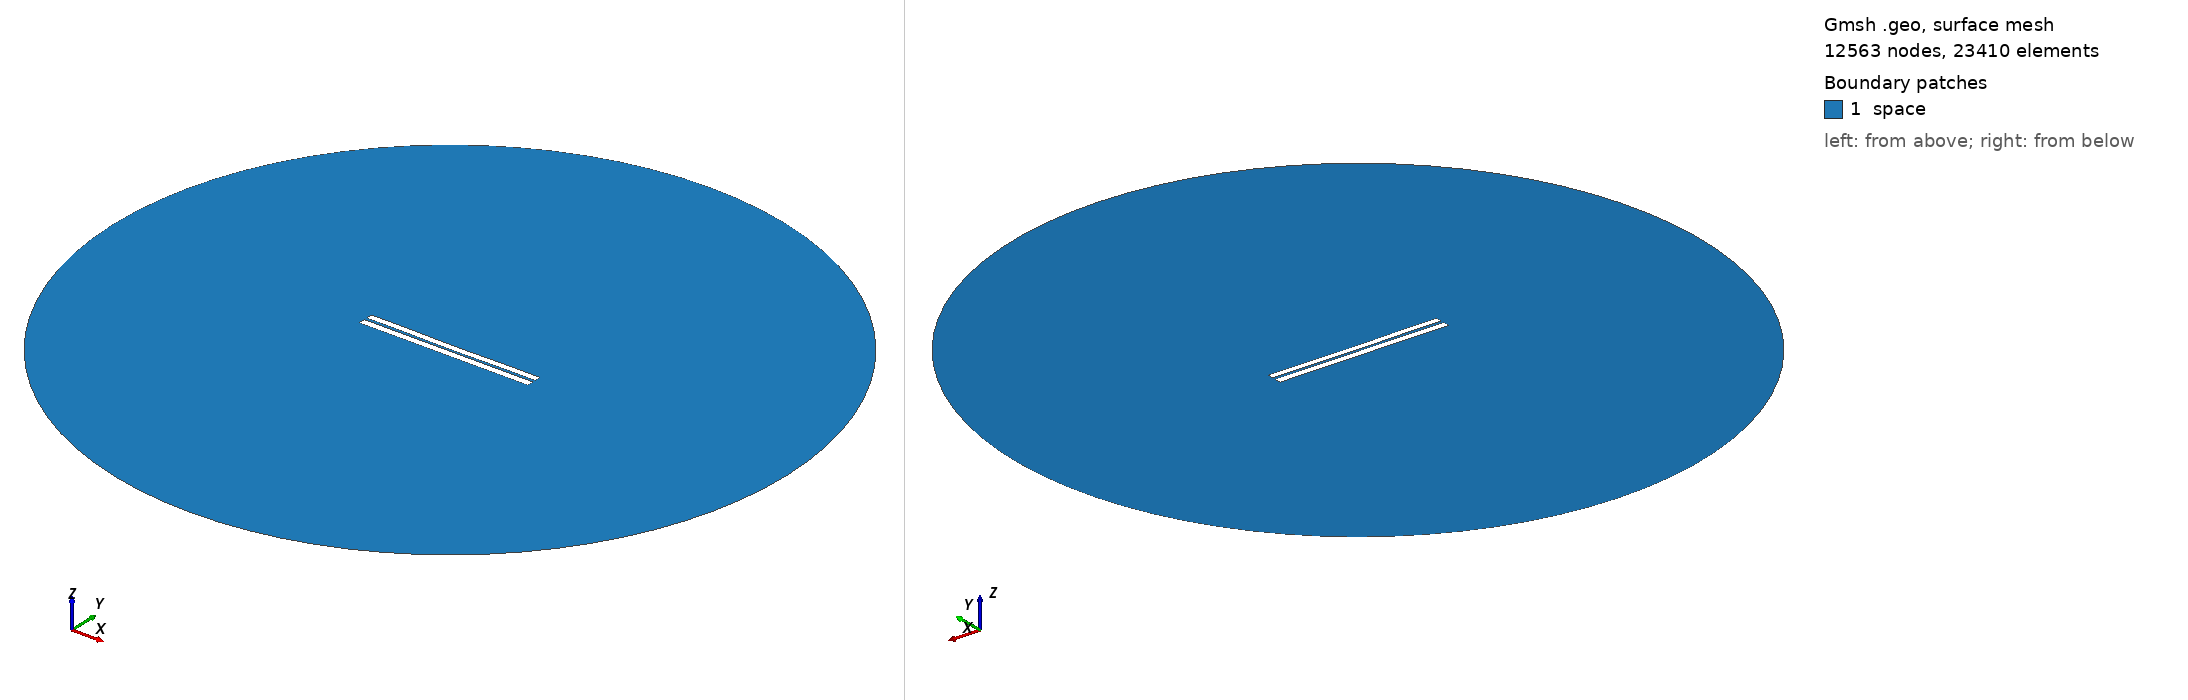

Gmsh geometry script, surface-meshed: 12563 nodes, 23410 surface elements. Boundary patches (legend numbers): 1 space. Left view from above one corner, right view from below the opposite corner. Legend entries are the model's physical surfaces. The drawing asked Gmsh for element sizes between 1% and 20% of the model's largest extent; the script's own settings can give other sizes.

=== 3139.geo (drawn) ===
//---------------------------------------
// Geometry kernel
//---------------------------------------

SetFactory("OpenCASCADE");



//---------------------------------------
// Parameters of the geometry
//---------------------------------------

// Overetch of the upper plate
overetch = 0.125;

// Distance between the plates
distance = 1.5;

// Discretization over the x axis (for the deformation)
nx = 50; 

// Length of the plate
L = 100 - overetch; 

// Number of modes
n = 4; 

// 1st mode coefficient
coeff(1) = -0.15;
beta(1) = 0.596864 * 3.1415926535 / L;

// 2nd mode coefficient
coeff(2) = -0.15;
beta(2) = 1.49418 * 3.1415926535 / L;

// 3rd mode coefficient
coeff(3) = 0.0;
beta(3) = 2.50025 * 3.1415926535 / L;

// 4th mode coefficient
coeff(4) = 0.07499999999999998;
beta(4) = 3.49999 * 3.1415926535 / L;



//---------------------------------------
// Upper plate (deformed rectangle)
//---------------------------------------

// Coordiantes of the upper plate
xmin = -50;
xmax = 50 - overetch;

// Height of the upper plate
yheight = 4 - 2 * overetch;

// Indexes of the points
UpperID[] = {};
LowerID[] = {};
LeftID[] = {};
RightID[] = {};

// Point index
p = 1;

// Horizontal edges
For i In {1:nx}
    x = xmin + (i-1)*(xmax - xmin)/(nx-1);

    y_bottom = distance / 2 + overetch;
    For j In {1:n}
        C = (Cosh(beta(j)*L) + Cos(beta(j)*L)) / (Sinh(beta(j)*L) + Sin(beta(j)*L));
        y_bottom  = y_bottom + coeff(j) * (Cosh(beta(j)*(x+50)) - Cos(beta(j)*(x+50)) - C * (Sinh(beta(j)*(x+50)) - Sin(beta(j)*(x+50))));
    EndFor

    y_top = y_bottom + yheight;

    Point(p) = {x, y_top, 0, 1.0};
    UpperID[i] = p;
    p = p + 1;

    Point(p) = {x, y_bottom, 0, 1.0};
    LowerID[i] = p;
    p = p + 1;
EndFor

// Create point lists
UpperPts[] = {}; LowerPts[] = {};
For i In {1:nx}
  UpperPts[] += {UpperID[i]};
  LowerPts[] += {LowerID[i]};
EndFor

// Build splines
Spline(1) = {UpperPts[]};
Spline(2) = {LowerPts[]};
Line(3) = {LowerPts[nx-1], UpperPts[nx-1]};
Line(4) = {LowerPts[0], UpperPts[0]};

// Build the plane surface
Curve Loop(1) = {2, 3, -1, -4};
Plane Surface(1) = {1};



//---------------------------------------
// Lower plate (rectangle)
//---------------------------------------

// Vertices
Point(1001) = {-50, -1, 0, 1.0};
Point(1002) = { 50, -1, 0, 1.0};
Point(1003) = { 50,  -5, 0, 1.0};
Point(1004) = {-50,  -5, 0, 1.0};

// Edges
Line(5) = {1001, 1002};
Line(6) = {1002, 1003};
Line(7) = {1003, 1004};
Line(8) = {1004, 1001};

// Plane surface
Line Loop(2) = {5, 6, 7, 8};
Plane Surface(2) = {2}; 



//---------------------------------------
// Outer (fictious) boundary
//---------------------------------------

// Points
Point(1005) = {0, 0, 0};       // Center
Point(1006) = {200, 0, 0};     // Start point
Point(1007) = {0, 200, 0};     // 90 degrees
Point(1008) = {-200, 0, 0};    // 180 degrees
Point(1009) = {0, -200, 0};    // 270 degrees

// Circle arcs (each needs start, center, end)
Circle(9) = {1006, 1005, 1007};
Circle(10) = {1007, 1005, 1008};
Circle(11) = {1008, 1005, 1009};
Circle(12) = {1009, 1005, 1006};

// Plane surface for the entire domain
Curve Loop(3) = {9, 10, 11, 12};
Surface(3) = {3};

// Subtract the plates from the whole domain to obtain the actual domain where we want to solve the equations
BooleanDifference{ Surface{3}; Delete; }{ Surface{1}; Surface{2}; Delete; }




//---------------------------------------
// Transfinite Lines/Curves
//---------------------------------------

// Set the number of points on the boundaries
r = 7;

// Plates
Transfinite Curve {1, 2} = 50*r Using Progression 1;
Transfinite Curve {3, 4} = 2*r Using Progression 1;
Transfinite Line {5, 7} = 50*r Using Progression 1;
Transfinite Line {6, 8} = 2*r Using Progression 1;

// Outer boundary
Transfinite Line {9, 10, 11, 12} = 20 Using Progression 1;



//---------------------------------------
// Physical groups
//---------------------------------------                

// Physical curves (boundaries)
Physical Line("force_segment", 10) = {2};
Physical Line("upper_plate", 11) = {1, 3, 4};
Physical Line("lower_plate", 12) = {5, 6, 7, 8};
Physical Line("boundary", 20) = {9, 10, 11, 12};

// Physical Surfaces
Physical Surface("space", 30) = {3};



//---------------------------------------
// 6. Generate the Mesh
//---------------------------------------

// 2D mesh generation
Mesh 2;
